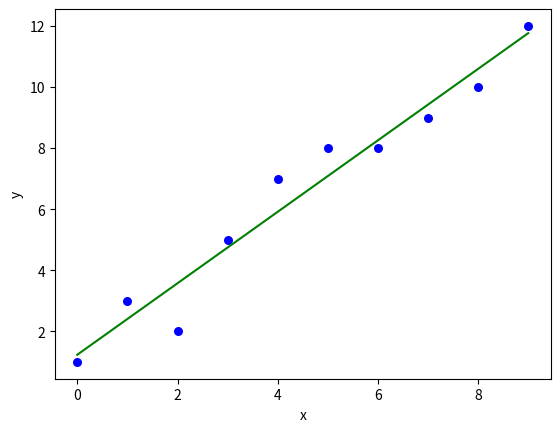

The matplotlib source for this figure:
import numpy as np
import matplotlib.pyplot as plt


def estimate_coef(x, y):
    # number of observations/points
    n = np.size(x)

    # mean of x and y vector
    m_x, m_y = np.mean(x), np.mean(y)

    # calculating cross-deviation and deviation about x
    SS_xy = np.sum(y*x) - n*m_y*m_x
    SS_xx = np.sum(x*x) - n*m_x*m_x

    # calculating regression coefficients
    b_1 = SS_xy / SS_xx
    b_0 = m_y - b_1*m_x

    return(b_0, b_1)


def plot_regression_line(x, y, b):
    # plotting the actual points as scatter plot
    plt.scatter(x, y, color = "b", marker = "o", s = 30)

    # predicted response vector
    y_pred = b[0] + b[1]*x

    # plotting the regression line
    plt.plot(x, y_pred, color = "g")

    # putting labels
    plt.xlabel('x')
    plt.ylabel('y')

    # function to show plot
    plt.show()


def simple_regression():
    # observations
    x = np.array([0, 1, 2, 3, 4, 5, 6, 7, 8, 9])
    y = np.array([1, 3, 2, 5, 7, 8, 8, 9, 10, 12])

    # estimating coefficients
    b = estimate_coef(x, y)
    print("Estimated coefficients:\nb_0 = {} \nb_1 = {}".format(b[0], b[1]))

    # plotting regression line
    plot_regression_line(x, y, b)

if __name__ == "__main__":
	simple_regression()
